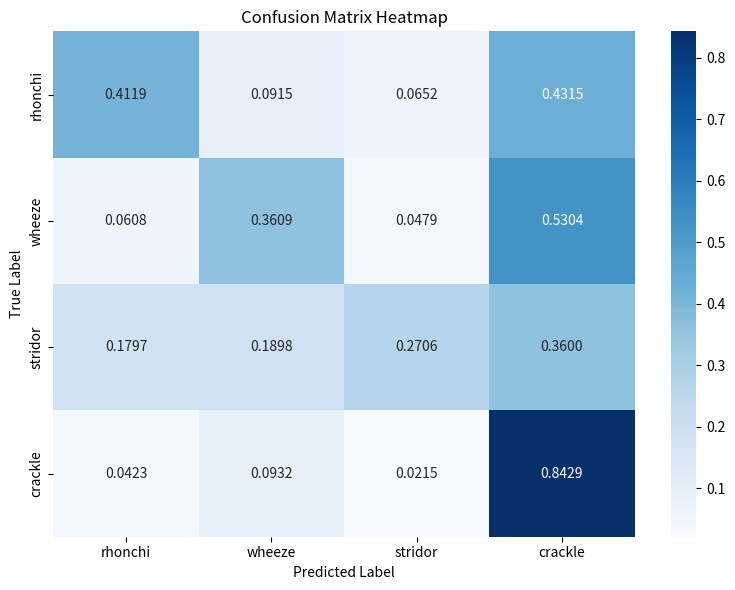

Generate this figure with matplotlib:
import numpy as np
import seaborn as sns
import matplotlib.pyplot as plt

# Define the confusion matrix
# cm = np.array([
#     [0.4256, 0.0869, 0.0606, 0.4269],
#     [0.0543, 0.3804, 0.0414, 0.5239],
#     [0.1739, 0.1840, 0.2879, 0.3542],
#     [0.0370, 0.0879, 0.0162, 0.8590]
# ])



cm = np.array([[0.4119, 0.0915, 0.0652, 0.4315],
             [0.0608, 0.3609, 0.0479, 0.5304],
             [0.1797, 0.1898, 0.2706, 0.3600],
             [0.0423, 0.0932, 0.0215, 0.8429]]
              )


# Map the numeric labels to category names in the order used
labels = ['rhonchi', 'wheeze', 'stridor', 'crackle']

# Plot the heatmap with category names on the axes
plt.figure(figsize=(8, 6))
sns.heatmap(
    cm,
    annot=True,
    fmt=".4f",
    xticklabels=labels,
    yticklabels=labels,
    cmap="Blues"
)
plt.xlabel("Predicted Label")
plt.ylabel("True Label")
plt.title("Confusion Matrix Heatmap")
plt.tight_layout()
plt.show()
